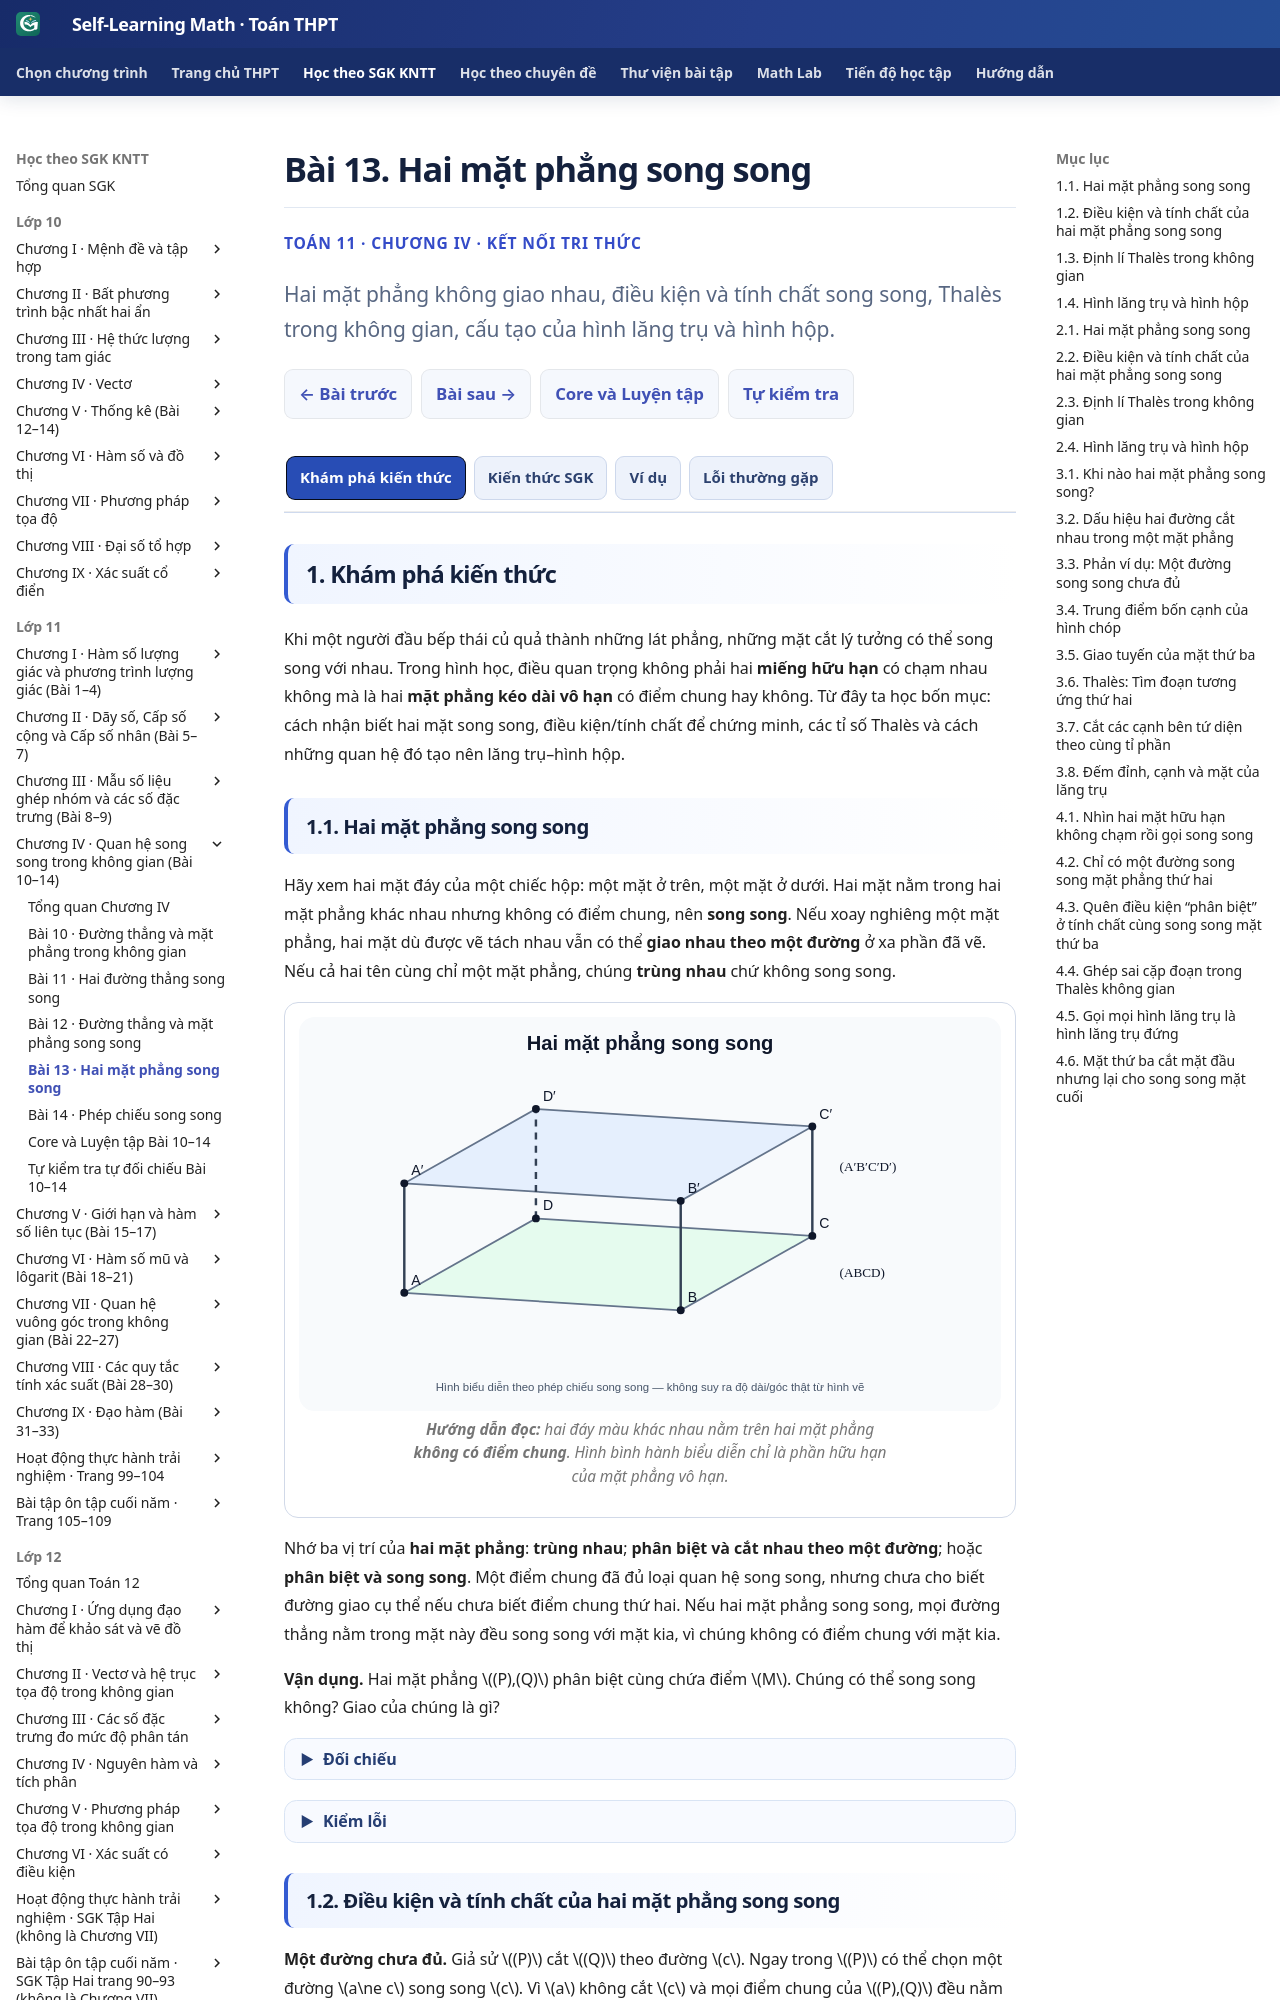

repository: TMA2015/self-learning-math · page: thpt-preview/sgk/lop-11/chuong-iv/bai-13/index.html · generator: mkdocs

# Bài 13. Hai mặt phẳng song song

<style>
/* Golden semantic 3+1 chỉ áp dụng cho B13; không sửa styles/runtime chung. */
.md-typeset:has([data-g11-b13-authoring]) .thpt-r4-knowledge-conclusion.thpt-r4-concept-card {background:#e8f7f2;border-color:#a9dccc;border-left-color:#087d69;color:#174137}
.md-typeset:has([data-g11-b13-authoring]) .thpt-r4-knowledge-conclusion.thpt-r4-rule-card {background:#eaf1fc;border-color:#a5bee5;border-left-color:#4879c2;color:#193d66}
.md-typeset:has([data-g11-b13-authoring]) .thpt-r4-key-formula {background:transparent;color:inherit;border:1px solid #8c9ab0;border-left:4px solid #64748b;border-radius:10px;padding:.75rem 1rem;margin:.65rem 0 1rem}
[data-md-color-scheme="slate"] .md-typeset:has([data-g11-b13-authoring]) .thpt-r4-knowledge-conclusion.thpt-r4-concept-card {background:#193d36;border-color:#447e70;border-left-color:#76dfc7;color:#e9fff7}
[data-md-color-scheme="slate"] .md-typeset:has([data-g11-b13-authoring]) .thpt-r4-knowledge-conclusion.thpt-r4-rule-card {background:#203551;border-color:#45658a;border-left-color:#8cb4ed;color:#ecf5ff}
[data-md-color-scheme="slate"] .md-typeset:has([data-g11-b13-authoring]) .thpt-r4-key-formula {background:transparent;color:inherit;border-color:#8c9ab0;border-left-color:#bdc8d8}
</style>

<div class="thpt-r4-screen" data-thpt-r4 data-g11-b13-authoring>
<p class="thpt-r4-eyebrow">TOÁN 11 · CHƯƠNG IV · KẾT NỐI TRI THỨC</p>
<p class="thpt-r4-lead">Hai mặt phẳng không giao nhau, điều kiện và tính chất song song, Thalès trong không gian, cấu tạo của hình lăng trụ và hình hộp.</p>
<nav class="thpt-r4-lesson-tabs"><a href="../">Chương IV</a><a href="../luyen-tap/">Core và Luyện tập</a><a href="../tu-kiem-tra-chuong/">Tự kiểm tra cuối chương</a></nav>
</div>

=== "Khám phá kiến thức"

    Khi một người đầu bếp thái củ quả thành những lát phẳng, những mặt cắt lý tưởng có thể song song với nhau. Trong hình học, điều quan trọng không phải hai **miếng hữu hạn** có chạm nhau không mà là hai **mặt phẳng kéo dài vô hạn** có điểm chung hay không. Từ đây ta học bốn mục: cách nhận biết hai mặt song song, điều kiện/tính chất để chứng minh, các tỉ số Thalès và cách những quan hệ đó tạo nên lăng trụ–hình hộp.

    ### 1.1. Hai mặt phẳng song song

    Hãy xem hai mặt đáy của một chiếc hộp: một mặt ở trên, một mặt ở dưới. Hai mặt nằm trong hai mặt phẳng khác nhau nhưng không có điểm chung, nên **song song**. Nếu xoay nghiêng một mặt phẳng, hai mặt dù được vẽ tách nhau vẫn có thể **giao nhau theo một đường** ở xa phần đã vẽ. Nếu cả hai tên cùng chỉ một mặt phẳng, chúng **trùng nhau** chứ không song song.

    <figure class="thpt-r4-plot"><img loading="lazy" src="../../../../../assets/images/thpt/FIG-G11-B13-01_R01.svg" alt="Hình hộp có hai mặt đáy song song ABCD và A phẩy B phẩy C phẩy D phẩy"><figcaption><strong>Hướng dẫn đọc:</strong> hai đáy màu khác nhau nằm trên hai mặt phẳng **không có điểm chung**. Hình bình hành biểu diễn chỉ là phần hữu hạn của mặt phẳng vô hạn.</figcaption></figure>

    Nhớ ba vị trí của **hai mặt phẳng**: **trùng nhau**; **phân biệt và cắt nhau theo một đường**; hoặc **phân biệt và song song**. Một điểm chung đã đủ loại quan hệ song song, nhưng chưa cho biết đường giao cụ thể nếu chưa biết điểm chung thứ hai. Nếu hai mặt phẳng song song, mọi đường thẳng nằm trong mặt này đều song song với mặt kia, vì chúng không có điểm chung với mặt kia.

    **Vận dụng.** Hai mặt phẳng \((P),(Q)\) phân biệt cùng chứa điểm \(M\). Chúng có thể song song không? Giao của chúng là gì?

    ??? question "Đối chiếu"

        **Lời giải:** Không. Vì có điểm chung \(M\), chúng không song song; hai mặt phân biệt cắt nhau theo **một đường thẳng đi qua \(M\)**.

    ??? tip "Kiểm lỗi"

        Đừng nhầm hai hình bình hành trên trang giấy với hai mặt phẳng vô hạn. Hai mặt phẳng phân biệt không thể chỉ có một điểm chung.

    ### 1.2. Điều kiện và tính chất của hai mặt phẳng song song

    **Một đường chưa đủ.** Giả sử \((P)\) cắt \((Q)\) theo đường \(c\). Ngay trong \((P)\) có thể chọn một đường \(a\ne c\) song song \(c\). Vì \(a\) không cắt \(c\) và mọi điểm chung của \((P),(Q)\) đều nằm trên \(c\), nên \(a\parallel(Q)\). Như vậy \((P)\) có một đường song song \((Q)\), nhưng **chính hai mặt vẫn cắt nhau**!

    **Vì sao hai đường cắt nhau thì đủ?** Nếu \((P)\) chứa hai đường **cắt nhau** \(a,b\), và cả \(a,b\) đều song song \((Q)\), thì hai mặt không thể trùng nhau (vì \(a\parallel(Q)\)). Giả sử \((P)\) cắt \((Q)\) theo \(c\). Theo tính chất giao tuyến Bài 12, cả \(a\parallel c\) và \(b\parallel c\), điều ấy trái với \(a\) và \(b\) cắt nhau. Vậy \((P)\parallel(Q)\). Điều kiện **hai đường cắt nhau** bảo đảm ta không chỉ kiểm một hướng.

    **Tính duy nhất.** Qua một điểm \(A\notin(P)\) có đúng **một mặt phẳng song song** với \((P)\). Vì vậy hai mặt phẳng **phân biệt** cùng song song một mặt phẳng thứ ba phải song song nhau: nếu chúng có điểm chung, tính duy nhất sẽ buộc chúng trùng nhau.

    **Giao tuyến qua mặt thứ ba.** Nếu \((P)\parallel(Q)\) và \((R)\) cắt \((P)\) theo \(a\), thì \((R)\) cũng cắt \((Q)\) theo \(b\), với \(a\parallel b\). Trên hình hộp, một mặt bên cắt hai đáy theo hai cạnh đối **song song**. Kết quả giúp định hướng giao tuyến và thiết diện khi dựng hình.

    <figure class="thpt-r4-plot"><img loading="lazy" src="../../../../../assets/images/thpt/FIG-G11-B13-01_R01.svg" alt="Hai mặt đáy của hình hộp và các cạnh song song tại giao tuyến với mặt bên"><figcaption><strong>Hướng dẫn đọc:</strong> cùng một mặt bên cắt hai đáy theo \(AB\) và \(A'B'\), là hai đường song song. Điều này không dựa vào việc các nét trên giấy trông có cùng độ dốc.</figcaption></figure>

    **Vận dụng.** Chóp \(S.ABCD\): \(M,N,P,Q\) là trung điểm \(SA,SB,SC,SD\). Chứng minh \(M,N,P,Q\) đồng phẳng và mặt qua chúng song song đáy.

    ??? question "Đối chiếu"

        **Lời giải:** \(MN\parallel AB\) và \(NP\parallel BC\) do là đường trung bình các tam giác \(SAB,SBC\). Hai đường \(MN,NP\) cắt tại \(N\), đều ở ngoài đáy và song song mặt đáy; do đó \((MNP)\parallel(ABCD)\). Tương tự \((NPQ)\parallel(ABCD)\). Hai mặt ấy có điểm chung \(N\) và cùng song song đáy, theo tính duy nhất **trùng nhau**; suy ra bốn điểm \(M,N,P,Q\) đồng phẳng.

    ??? tip "Kiểm lỗi"

        Một đường song song mặt đáy chưa đủ chứng minh **cả mặt** song song. Phải tìm **hai đường cắt nhau trong chính mặt cần xét**, mỗi đường song song đáy.

    ### 1.3. Định lí Thalès trong không gian

    Trong tam giác, những đường thẳng song song cắt hai cạnh tạo các đoạn tương ứng tỉ lệ. Tương tự, **ba mặt phẳng đôi một song song** cắt hai cát tuyến (mỗi đường cắt cả ba mặt phẳng) lần lượt tại \(A,B,C\) và \(A',B',C'\) sẽ tạo những cặp đoạn tỉ lệ. Nếu mặt phẳng thứ hai nằm giữa hai mặt còn lại, ta so **đoạn từ mặt thứ nhất tới mặt thứ hai** với **đoạn từ mặt thứ hai tới mặt thứ ba**, theo cùng thứ tự trên cả hai cát tuyến.

    <figure class="thpt-r4-plot"><img loading="lazy" src="../../../../../assets/images/thpt/G11_B13_THALES_THREE_PLANES_AUTHORING_20261123.svg" alt="Ba mặt phẳng P Q R song song cắt hai cát tuyến tại A B C và A phẩy B phẩy C phẩy"><figcaption><strong>Hướng dẫn đọc:</strong> \(AB\) và \(A'B'\) cùng nằm giữa hai mặt đầu; \(BC\) và \(B'C'\) cùng nằm giữa hai mặt sau. Vì vậy \(AB/BC=A'B'/B'C'\). Không đổi cặp theo cảm giác trên hình.</figcaption></figure>

    **Ví dụ cụ thể.** Nếu \(AB=4\) cm, \(BC=6\) cm và \(A'B'=10\) cm, tỉ số \(4/6=10/B'C'\) cho \(B'C'=15\) cm. Trên hai cát tuyến, các **độ dài tuyệt đối** có thể khác, nhưng tỉ số hai đoạn theo cùng cặp mặt luôn bằng nhau.

    Trong tứ diện \(S.ABC\), một mặt phẳng \((MNK)\parallel(ABC)\) cắt \(SA,SB,SC\) lần lượt tại \(M,N,K\). Khi đó \(SM/SA=SN/SB=SK/SC\): mặt song song đáy cắt các cạnh bên theo **cùng tỉ phần từ đỉnh \(S\)**. Cần giữ cùng điểm gốc \(S\), không nhầm \(SM/MA\) với \(SM/SA\).

    **Vận dụng.** Ba mặt phẳng song song cắt hai cát tuyến tạo \(AB=3\) cm, \(BC=5\) cm, \(A'B'=9\) cm. Tìm \(B'C'\) và nêu lí do lập tỉ số như vậy.

    ??? question "Đối chiếu"

        **Lời giải:** \(\dfrac{AB}{BC}=\dfrac{A'B'}{B'C'}\Rightarrow3/5=9/x\Rightarrow x=15\) cm. Hai đoạn ở tử đều nằm giữa **cùng hai mặt đầu**, hai đoạn mẫu giữa **cùng hai mặt sau**.

    ??? tip "Kiểm lỗi"

        Phải ghép **đúng đoạn tương ứng** và dùng ba mặt phẳng thực sự song song; không tự đặt tỉ số nếu chỉ có hai mặt song song.

    ### 1.4. Hình lăng trụ và hình hộp

    Lấy hai đa giác bằng nhau nằm trên **hai mặt phẳng song song** sao cho các đoạn nối các đỉnh tương ứng **song song nhau**. Hình gồm hai đa giác đáy và các hình bình hành nối cạnh tương ứng gọi là **hình lăng trụ**. Hai đa giác là mặt đáy, các hình bình hành là mặt bên, còn các đoạn nối đỉnh tương ứng là cạnh bên. Các cạnh bên **đôi một song song và bằng nhau**.
